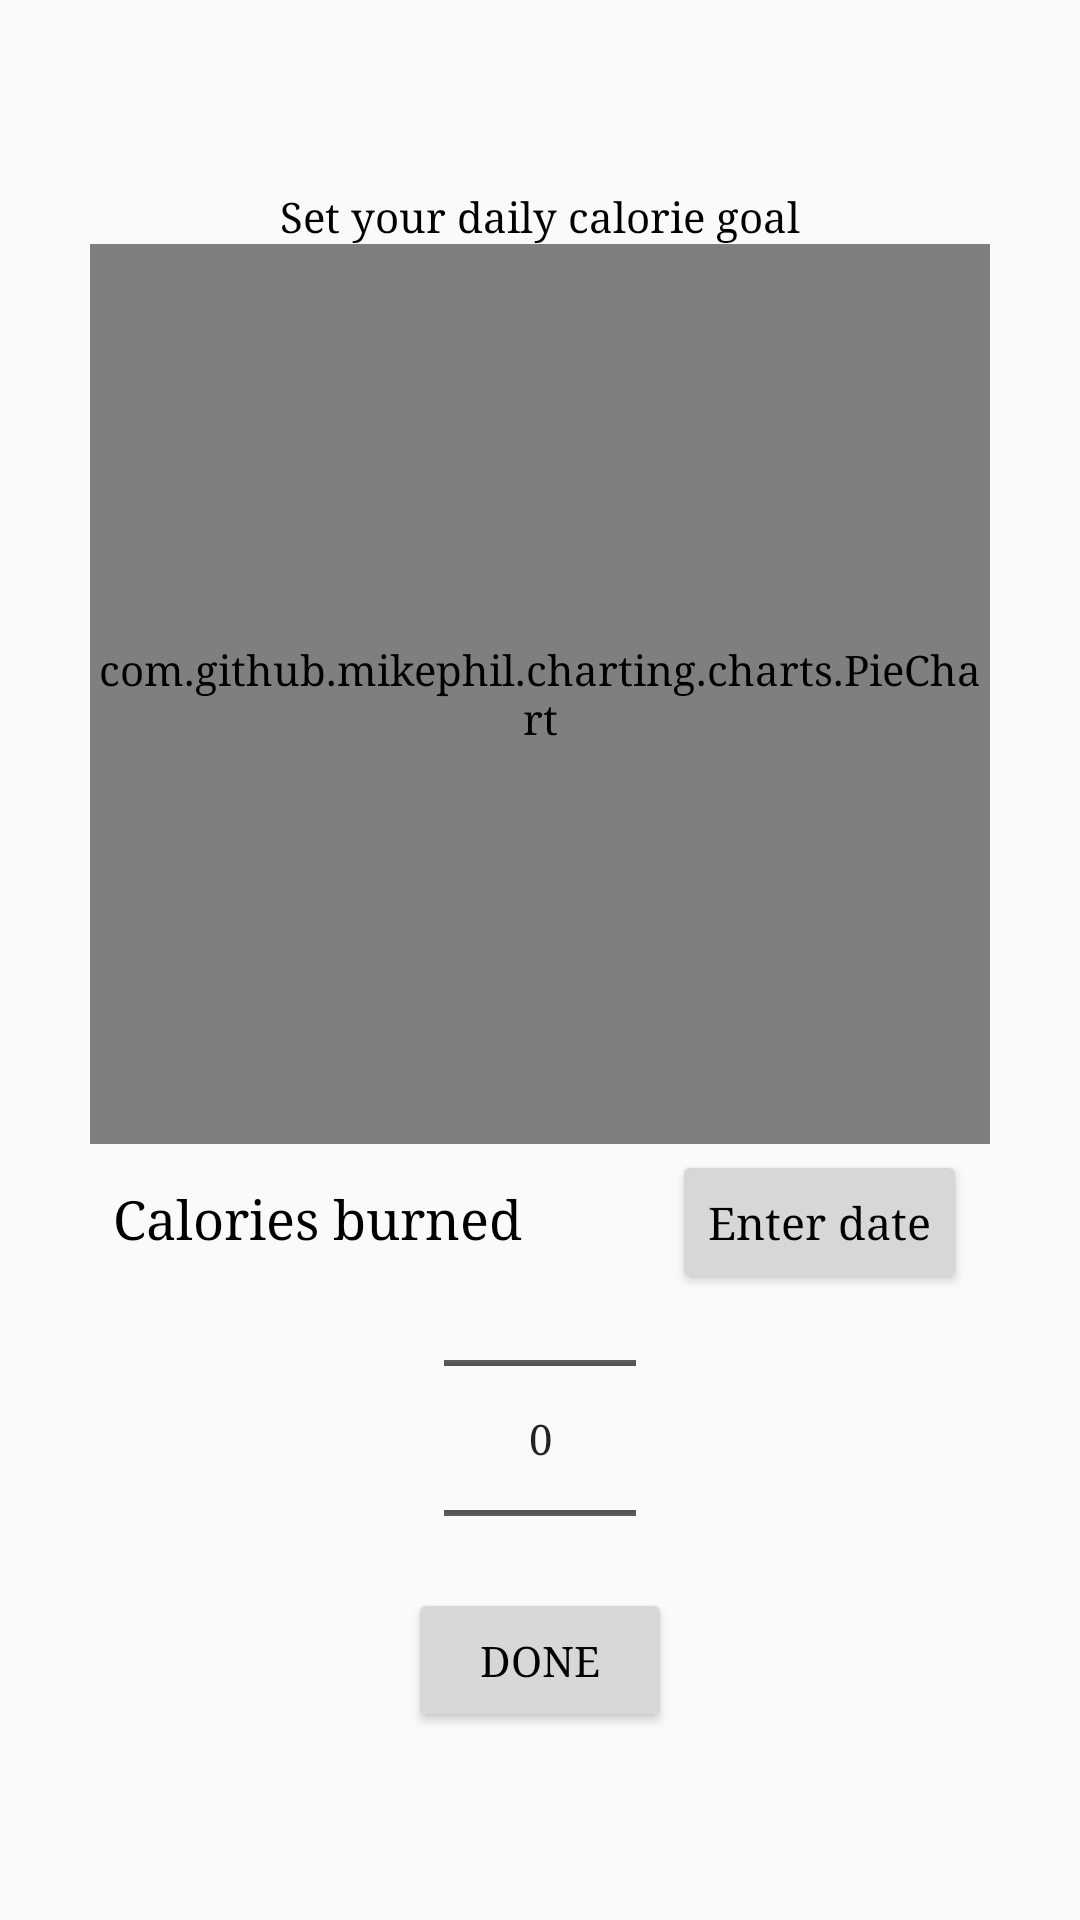

Produce the Android XML layout that renders to this screen, including the resource entries it uses.
<!-- AndroidManifest.xml: application theme AppTheme -->
<!-- res/layout/fitness.xml -->
<?xml version="1.0" encoding="utf-8"?>
<LinearLayout xmlns:android="http://schemas.android.com/apk/res/android"
    xmlns:app="http://schemas.android.com/apk/res-auto"
    android:layout_width="match_parent"
    android:layout_height="match_parent"
    android:orientation="vertical"
    android:gravity="center">

    <TextView
        android:layout_width="wrap_content"
        android:layout_height="wrap_content"
        android:id="@+id/fitGoal"
        android:text="Set your daily calorie goal"
        android:autoSizeTextType="uniform"/>

    <com.github.mikephil.charting.charts.PieChart
        android:layout_width="300dp"
        android:layout_height="300dp"
        android:id="@+id/fitPieChart"/>

    <LinearLayout
        android:layout_width="wrap_content"
        android:layout_height="wrap_content">

        <EditText
            android:id="@+id/calsBur"
            android:layout_width="wrap_content"
            android:layout_height="wrap_content"
            android:hint="Calories burned"
            android:inputType="number"
            android:background="@null"
            android:paddingTop="13dp" />

        <TextView
            android:layout_width="50dp"
            android:layout_height="0dp"/>

        <Button
            android:id="@+id/dateBtnFit"
            android:layout_width="wrap_content"
            android:layout_height="wrap_content"
            android:text="Enter date"
            android:textAppearance="@style/TextAppearance.AppCompat.Large"
            android:textSize="15dp" />



    </LinearLayout>

    <LinearLayout
        android:layout_width="wrap_content"
        android:layout_height="wrap_content">

    </LinearLayout>

    <NumberPicker
        android:id="@+id/activityTypePicker"
        android:layout_width="wrap_content"
        android:layout_height="100dp" />

    <Button
        android:layout_width="wrap_content"
        android:layout_height="wrap_content"
        android:layout_centerInParent="true"
        android:text="Done"
        android:id="@+id/doneBtnFit"/>
</LinearLayout>
<!-- resources referenced by this layout -->
<resources>
  <style name="AppTheme" parent="Theme.AppCompat.Light.DarkActionBar">
          <item name="colorPrimary">@color/colorPrimary</item>
          <item name="colorPrimaryDark">@color/colorPrimaryDark</item>
          <item name="colorAccent">@color/colorAccent</item>
          <item name="android:textColor">@color/colorText</item>
          <item name="android:textColorHint">@color/colorText</item>
          <item name="colorControlNormal">@color/colorText</item>
          <item name="colorControlActivated">@color/colorText</item>
          <item name="android:typeface">serif</item>
      </style>
  <color name="colorPrimary">#51d8c7</color>
  <color name="colorPrimaryDark">#51d8c7</color>
  <color name="colorAccent">#FFFFFF</color>
  <color name="colorText">#000000</color>
</resources>
